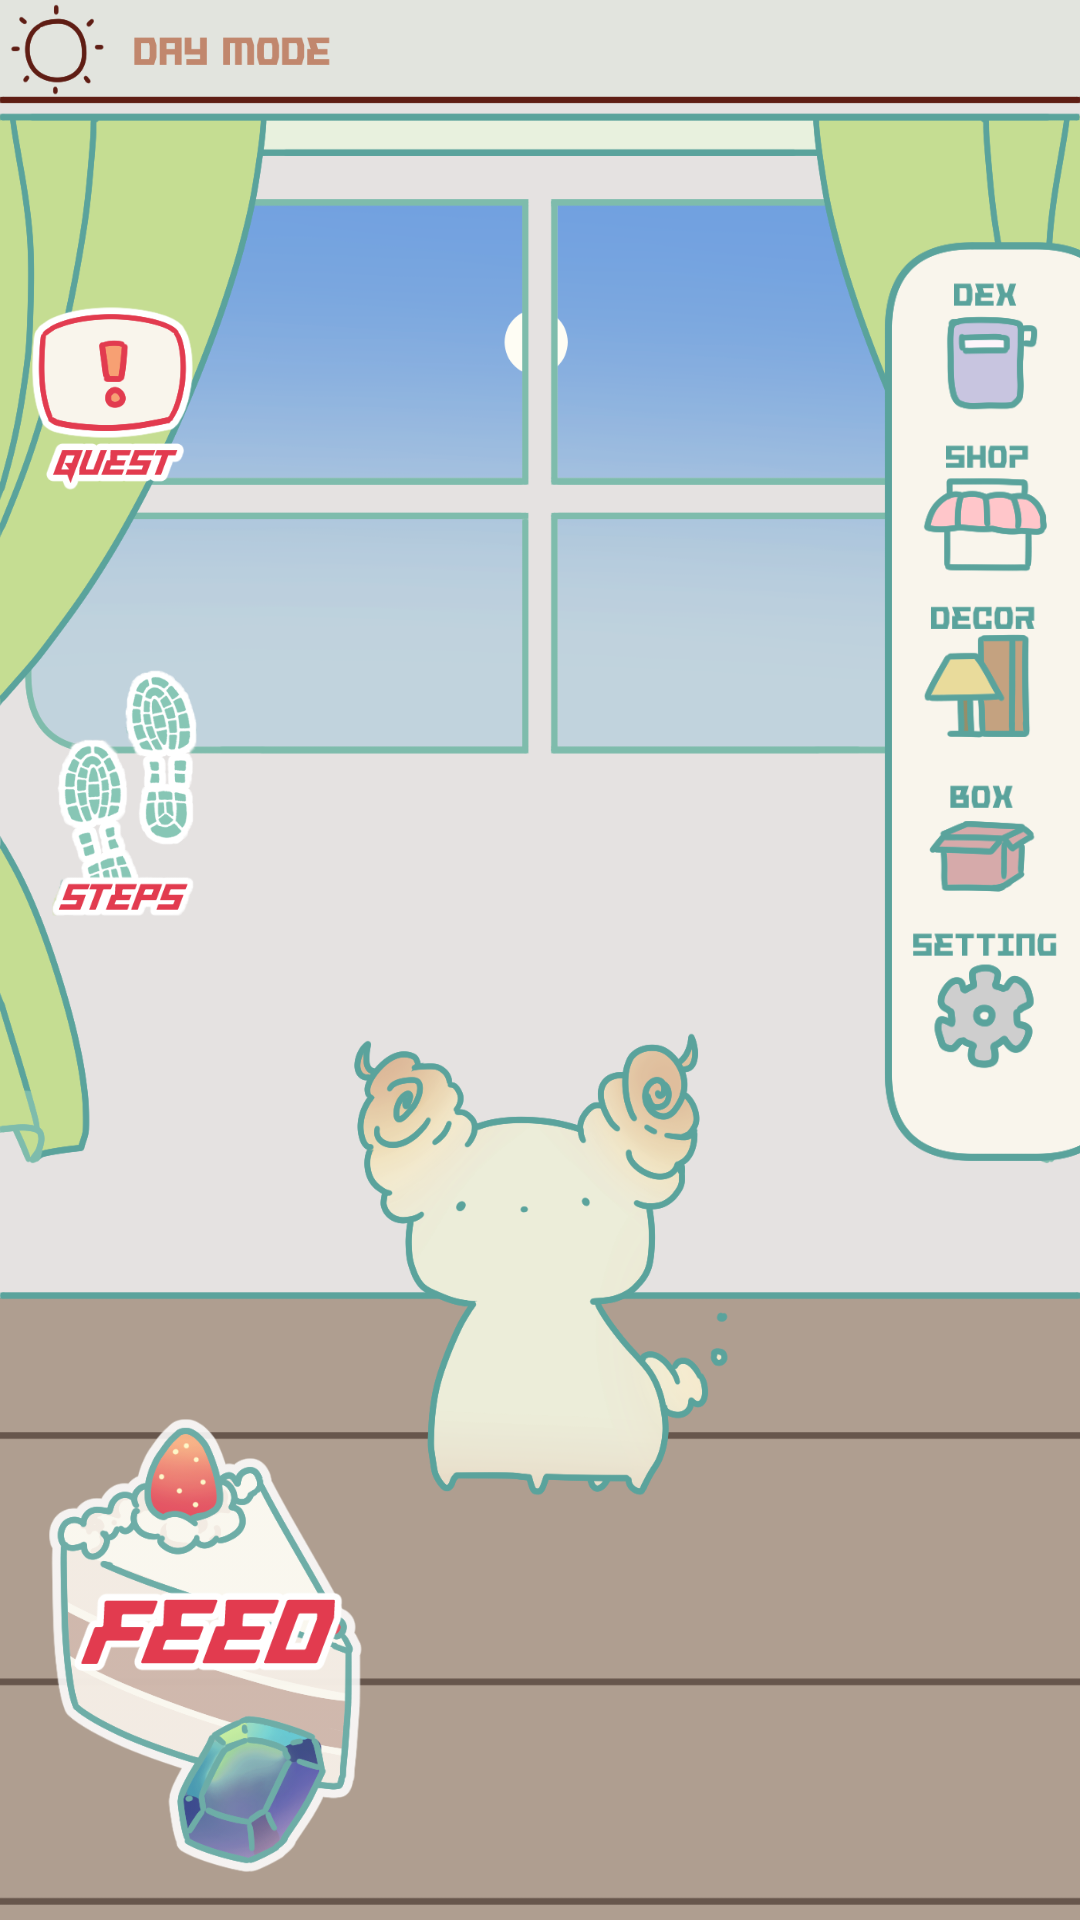

Here is an Android app screen rendered from its layout file. Give the layout XML and the strings, colors and styles it references.
<!-- AndroidManifest.xml: application theme Theme.Group13_Capstone -->
<!-- res/layout/activity_hatched.xml -->
<?xml version="1.0" encoding="utf-8"?>
<androidx.constraintlayout.widget.ConstraintLayout xmlns:android="http://schemas.android.com/apk/res/android"
    xmlns:app="http://schemas.android.com/apk/res-auto"
    xmlns:tools="http://schemas.android.com/tools"
    android:layout_width="match_parent"
    android:layout_height="match_parent"
    android:background="@drawable/hatched"
    tools:context=".Hatched">

    <ImageView
        android:id="@+id/imgFeed"
        android:layout_width="137dp"
        android:layout_height="151dp"
        android:layout_marginBottom="16dp"
        android:clickable="true"
        app:layout_constraintBottom_toBottomOf="parent"
        app:layout_constraintStart_toStartOf="parent"
        app:srcCompat="@drawable/feed" />

    <ImageView
        android:id="@+id/imgSideBar"
        android:layout_width="80dp"
        android:layout_height="335dp"
        android:layout_marginEnd="-15dp"
        app:layout_constraintBottom_toBottomOf="parent"
        app:layout_constraintEnd_toEndOf="parent"
        app:layout_constraintTop_toTopOf="parent"
        app:layout_constraintVertical_bias="0.217"
        app:srcCompat="@drawable/sidebar" />

    <ImageView
        android:id="@+id/imgQuest"
        android:layout_width="75dp"
        android:layout_height="61dp"
        android:layout_marginTop="36dp"
        android:clickable="true"
        app:layout_constraintStart_toStartOf="parent"
        app:layout_constraintTop_toTopOf="@+id/imgSideBar"
        app:srcCompat="@drawable/quest" />

    <ImageView
        android:id="@+id/imgSteps"
        android:layout_width="83dp"
        android:layout_height="82dp"
        android:layout_marginTop="60dp"
        android:clickable="true"
        app:layout_constraintStart_toStartOf="parent"
        app:layout_constraintTop_toBottomOf="@+id/imgQuest"
        app:srcCompat="@drawable/steps" />

</androidx.constraintlayout.widget.ConstraintLayout>
<!-- resources referenced by this layout -->
<resources>
  <!-- drawable feed: png bitmap (drawable-v24, 83090 bytes) -->
  <!-- drawable hatched: png bitmap (drawable-v24, 204137 bytes) -->
  <!-- drawable quest: png bitmap (drawable-v24, 15195 bytes) -->
  <!-- drawable sidebar: png bitmap (drawable-v24, 41835 bytes) -->
  <!-- drawable steps: png bitmap (drawable-v24, 39264 bytes) -->
  <style name="Theme.Group13_Capstone" parent="Theme.MaterialComponents.DayNight.DarkActionBar">
          
          <item name="colorPrimary">@color/purple_500</item>
          <item name="colorPrimaryVariant">@color/purple_700</item>
          <item name="colorOnPrimary">@color/white</item>
          
          <item name="colorSecondary">@color/teal_200</item>
          <item name="colorSecondaryVariant">@color/teal_700</item>
          <item name="colorOnSecondary">@color/black</item>
          
          <item name="android:statusBarColor" tools:targetApi="l">?attr/colorPrimaryVariant</item>
          
      </style>
  <!-- not gathered from this repository: default colours our renderer supplied (Android Studio template values) -->
  <color name="purple_500">#FF6200EE</color>
  <color name="purple_700">#FF3700B3</color>
  <color name="teal_200">#FF03DAC5</color>
  <color name="teal_700">#FF018786</color>
  <color name="black">#FF000000</color>
  <color name="white">#FFFFFFFF</color>
</resources>
